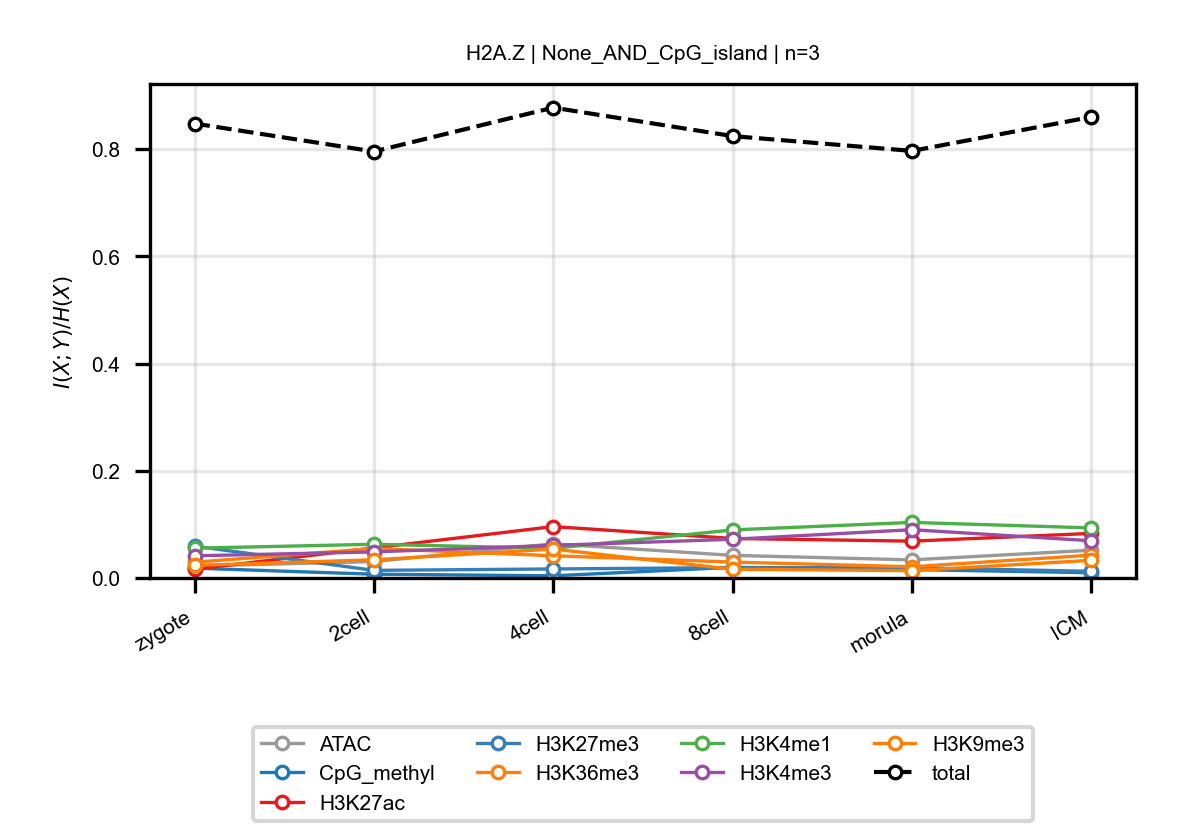

Data behind this chart, as committed beside it:
anchor, target, n_bins, stage, block, normalized_mi
H2A.Z, ATAC, 3, zygote, None_AND_CpG_island, 0.02219
H2A.Z, ATAC, 3, 2cell, None_AND_CpG_island, 0.03061
H2A.Z, ATAC, 3, 4cell, None_AND_CpG_island, 0.06373
H2A.Z, ATAC, 3, 8cell, None_AND_CpG_island, 0.04214
H2A.Z, ATAC, 3, morula, None_AND_CpG_island, 0.03374
H2A.Z, ATAC, 3, ICM, None_AND_CpG_island, 0.05175
H2A.Z, CpG_methyl, 3, zygote, None_AND_CpG_island, 0.01827
H2A.Z, CpG_methyl, 3, 2cell, None_AND_CpG_island, 0.006997
H2A.Z, CpG_methyl, 3, 4cell, None_AND_CpG_island, 0.004057
H2A.Z, CpG_methyl, 3, 8cell, None_AND_CpG_island, 0.01988
H2A.Z, CpG_methyl, 3, morula, None_AND_CpG_island, 0.01564
H2A.Z, CpG_methyl, 3, ICM, None_AND_CpG_island, 0.00978
H2A.Z, H3K27ac, 3, zygote, None_AND_CpG_island, 0.01631
H2A.Z, H3K27ac, 3, 2cell, None_AND_CpG_island, 0.05604
H2A.Z, H3K27ac, 3, 4cell, None_AND_CpG_island, 0.09581
H2A.Z, H3K27ac, 3, 8cell, None_AND_CpG_island, 0.07372
H2A.Z, H3K27ac, 3, morula, None_AND_CpG_island, 0.06868
H2A.Z, H3K27ac, 3, ICM, None_AND_CpG_island, 0.08311
H2A.Z, H3K27me3, 3, zygote, None_AND_CpG_island, 0.05935
H2A.Z, H3K27me3, 3, 2cell, None_AND_CpG_island, 0.01418
H2A.Z, H3K27me3, 3, 4cell, None_AND_CpG_island, 0.01682
H2A.Z, H3K27me3, 3, 8cell, None_AND_CpG_island, 0.01935
H2A.Z, H3K27me3, 3, morula, None_AND_CpG_island, 0.0191
H2A.Z, H3K27me3, 3, ICM, None_AND_CpG_island, 0.01241
H2A.Z, H3K36me3, 3, zygote, None_AND_CpG_island, 0.02934
H2A.Z, H3K36me3, 3, 2cell, None_AND_CpG_island, 0.05504
H2A.Z, H3K36me3, 3, 4cell, None_AND_CpG_island, 0.0414
H2A.Z, H3K36me3, 3, 8cell, None_AND_CpG_island, 0.02965
H2A.Z, H3K36me3, 3, morula, None_AND_CpG_island, 0.02094
H2A.Z, H3K36me3, 3, ICM, None_AND_CpG_island, 0.04259
H2A.Z, H3K4me1, 3, zygote, None_AND_CpG_island, 0.05551
H2A.Z, H3K4me1, 3, 2cell, None_AND_CpG_island, 0.06289
H2A.Z, H3K4me1, 3, 4cell, None_AND_CpG_island, 0.05529
H2A.Z, H3K4me1, 3, 8cell, None_AND_CpG_island, 0.08961
H2A.Z, H3K4me1, 3, morula, None_AND_CpG_island, 0.1036
H2A.Z, H3K4me1, 3, ICM, None_AND_CpG_island, 0.0934
H2A.Z, H3K4me3, 3, zygote, None_AND_CpG_island, 0.04133
H2A.Z, H3K4me3, 3, 2cell, None_AND_CpG_island, 0.04862
H2A.Z, H3K4me3, 3, 4cell, None_AND_CpG_island, 0.06081
H2A.Z, H3K4me3, 3, 8cell, None_AND_CpG_island, 0.07218
H2A.Z, H3K4me3, 3, morula, None_AND_CpG_island, 0.09004
H2A.Z, H3K4me3, 3, ICM, None_AND_CpG_island, 0.06942
H2A.Z, H3K9me3, 3, zygote, None_AND_CpG_island, 0.02354
H2A.Z, H3K9me3, 3, 2cell, None_AND_CpG_island, 0.03385
H2A.Z, H3K9me3, 3, 4cell, None_AND_CpG_island, 0.05392
H2A.Z, H3K9me3, 3, 8cell, None_AND_CpG_island, 0.01625
H2A.Z, H3K9me3, 3, morula, None_AND_CpG_island, 0.01363
H2A.Z, H3K9me3, 3, ICM, None_AND_CpG_island, 0.03293
H2A.Z, total, 3, zygote, None_AND_CpG_island, 0.8476
H2A.Z, total, 3, 2cell, None_AND_CpG_island, 0.7954
H2A.Z, total, 3, 4cell, None_AND_CpG_island, 0.8773
H2A.Z, total, 3, 8cell, None_AND_CpG_island, 0.8242
H2A.Z, total, 3, morula, None_AND_CpG_island, 0.7965
H2A.Z, total, 3, ICM, None_AND_CpG_island, 0.8599
